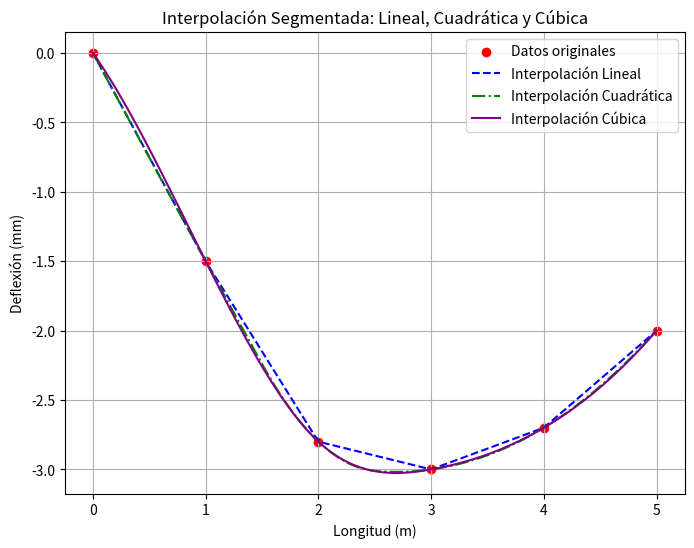

This figure's Python source:
import numpy as np
import matplotlib.pyplot as plt
from scipy.interpolate import interp1d

# Datos del ejercicio
datos_x = np.array([0, 1, 2, 3, 4, 5])
datos_y = np.array([0.0, -1.5, -2.8, -3.0, -2.7, -2.0])

# Interpolaciones
lineal_interp = interp1d(datos_x, datos_y, kind='linear')
cuadratica_interp = interp1d(datos_x, datos_y, kind='quadratic')
cubica_interp = interp1d(datos_x, datos_y, kind='cubic')

# Valores para graficar
x_vals = np.linspace(0, 5, 100)
y_lineal = lineal_interp(x_vals)
y_cuadratica = cuadratica_interp(x_vals)
y_cubica = cubica_interp(x_vals)

# Graficar
plt.figure(figsize=(8, 6))
plt.scatter(datos_x, datos_y, color='red', label='Datos originales')
plt.plot(x_vals, y_lineal, '--', label='Interpolación Lineal', color='blue')
plt.plot(x_vals, y_cuadratica, '-.', label='Interpolación Cuadrática', color='green')
plt.plot(x_vals, y_cubica, label='Interpolación Cúbica', color='purple')
plt.xlabel('Longitud (m)')
plt.ylabel('Deflexión (mm)')
plt.title('Interpolación Segmentada: Lineal, Cuadrática y Cúbica')
plt.legend()
plt.grid()
plt.savefig('interpolacion_segmentada.png')
plt.show()
